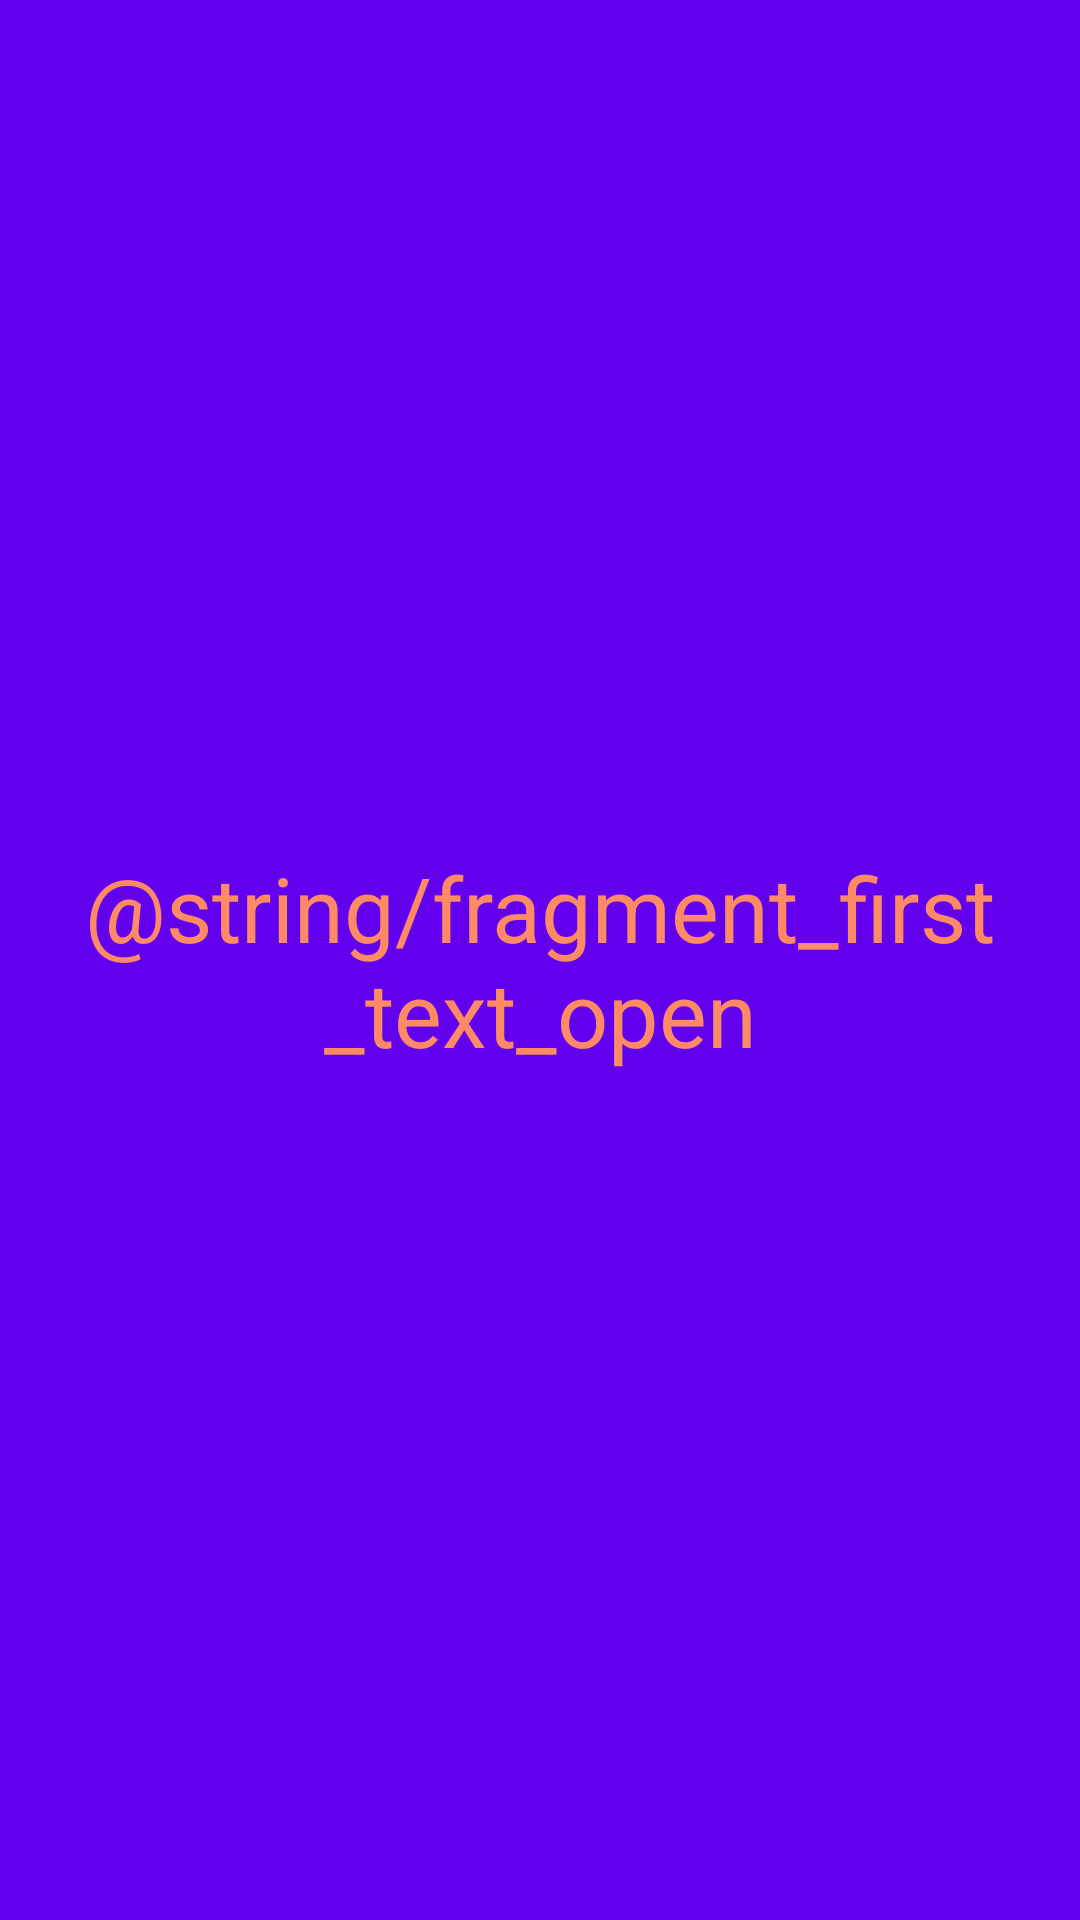

Produce the Android XML layout that renders to this screen, including the resource entries it uses.
<!-- AndroidManifest.xml: application theme Theme.AndroidTestLesson -->
<!-- res/layout/fragment_first.xml -->
<?xml version="1.0" encoding="utf-8"?>
<androidx.constraintlayout.widget.ConstraintLayout xmlns:android="http://schemas.android.com/apk/res/android"
    xmlns:app="http://schemas.android.com/apk/res-auto"
    android:layout_width="match_parent"
    android:layout_height="match_parent"
    android:background="@color/purple_500">

    <TextView
        android:id="@+id/fragment_first_title"
        android:layout_width="0dp"
        android:layout_height="wrap_content"
        android:text="@string/fragment_first_text_open"
        android:textAlignment="center"
        android:textColor="#FF8A65"
        android:textSize="30sp"
        app:layout_constraintBottom_toBottomOf="parent"
        app:layout_constraintEnd_toEndOf="parent"
        app:layout_constraintStart_toStartOf="parent"
        app:layout_constraintTop_toTopOf="parent" />

</androidx.constraintlayout.widget.ConstraintLayout>
<!-- resources referenced by this layout -->
<resources>
  <color name="purple_500">#FF6200EE</color>
  <style name="Theme.AndroidTestLesson" parent="Theme.MaterialComponents.DayNight.DarkActionBar">
          
          <item name="colorPrimary">@color/purple_500</item>
          <item name="colorPrimaryVariant">@color/purple_700</item>
          <item name="colorOnPrimary">@color/white</item>
          
          <item name="colorSecondary">@color/teal_200</item>
          <item name="colorSecondaryVariant">@color/teal_700</item>
          <item name="colorOnSecondary">@color/black</item>
          
          <item name="android:statusBarColor" tools:targetApi="l">?attr/colorPrimaryVariant</item>
          
      </style>
  <color name="purple_700">#FF3700B3</color>
  <color name="white">#FFFFFFFF</color>
  <color name="teal_200">#FF03DAC5</color>
  <color name="teal_700">#FF018786</color>
  <color name="black">#FF000000</color>
</resources>
